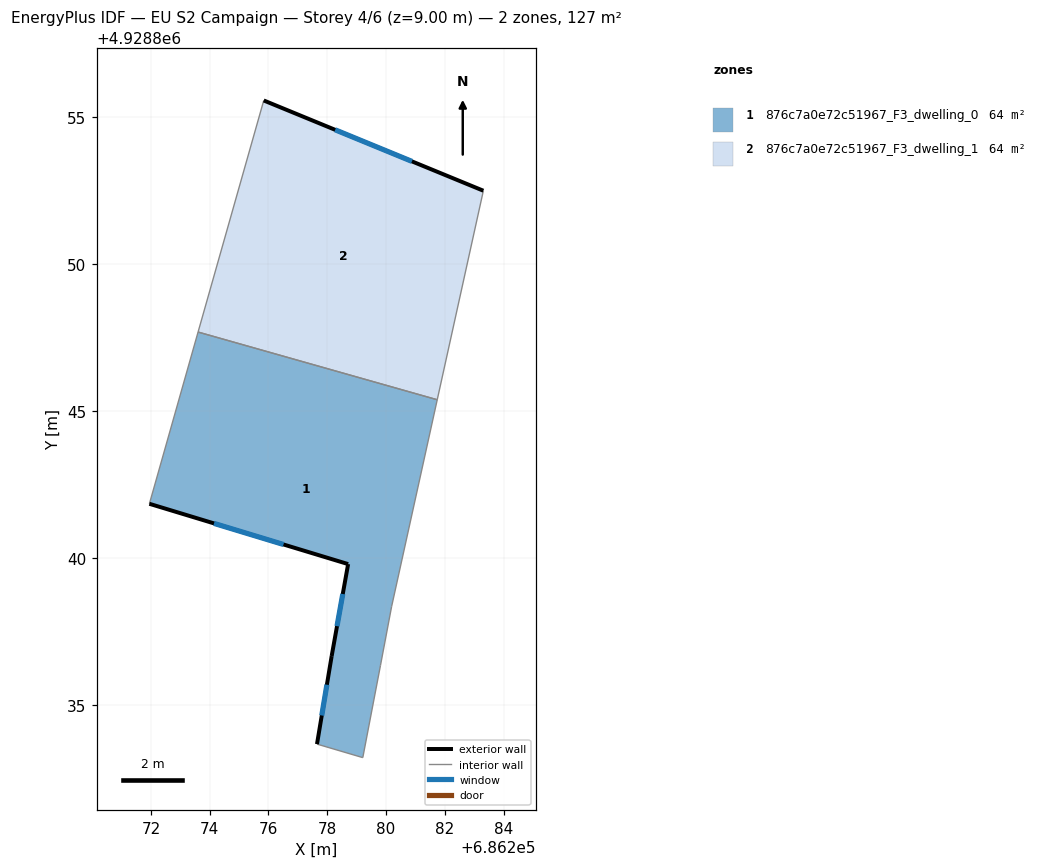
=== STOREY PLAN SPEC (per zone: floor XY polygon, exterior-wall plan segments, windows/doors) ===
zone 1: 876c7a0e72c51967_F3_dwelling_0  (63.6 m²)
  floor: (686281.74, 4928845.40) (686280.19, 4928838.37) (686279.81, 4928836.36) (686279.21, 4928833.22) (686277.65, 4928833.68) (686278.15, 4928836.68) (686278.71, 4928839.81) (686271.95, 4928841.86) (686273.60, 4928847.70)
  exterior wall: (686278.71, 4928839.81) – (686278.15, 4928836.68)  [3.2 m]
    window: (686278.53, 4928838.79) – (686278.33, 4928837.70)  [1.2 m²]
  exterior wall: (686271.95, 4928841.86) – (686278.71, 4928839.81)  [7.1 m]
    window: (686274.15, 4928841.19) – (686276.51, 4928840.48)  [2.6 m²]
  exterior wall: (686278.15, 4928836.68) – (686277.65, 4928833.68)  [3.0 m]
    window: (686277.99, 4928835.71) – (686277.81, 4928834.66)  [1.1 m²]
  interior walls: 6
zone 2: 876c7a0e72c51967_F3_dwelling_1  (63.6 m²)
  floor: (686283.31, 4928852.51) (686281.74, 4928845.40) (686273.60, 4928847.70) (686275.84, 4928855.58)
  exterior wall: (686283.31, 4928852.51) – (686275.84, 4928855.58)  [8.1 m]
    window: (686280.88, 4928853.51) – (686278.27, 4928854.58)  [3.0 m²]
  interior walls: 3

=== DERIVED (storey summary) ===
Building: EU S2 Campaign
Storey: 4 of 6  (floor level z = 9.00 m)
Storey gross floor area: 127.2 m²
Zones on this storey: 2
  - 876c7a0e72c51967_F3_dwelling_0: floor 63.6 m²; exterior wall 13.3 m (39.8 m²); 3 window(s) 4.9 m²; WWR 12.2%
  - 876c7a0e72c51967_F3_dwelling_1: floor 63.6 m²; exterior wall 8.1 m (24.2 m²); 1 window(s) 3.0 m²; WWR 12.2%
Zone adjacency (shared interzone walls):
  - 876c7a0e72c51967_F3_dwelling_0 ↔ 876c7a0e72c51967_F3_dwelling_1